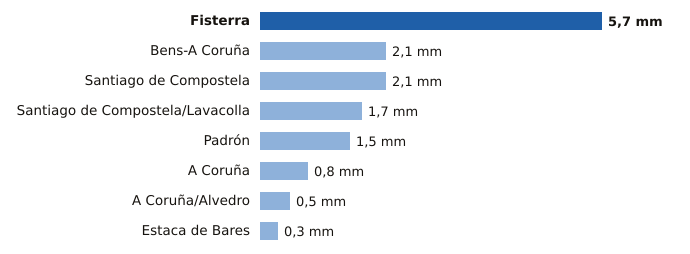

Values plotted in this chart, from the file beside it:
estacion, provincia, mm
Fisterra, A Coruña, 5.7
Bens-A Coruña, A Coruña, 2.1
Santiago de Compostela, A Coruña, 2.1
Santiago de Compostela/Lavacolla, A Coruña, 1.7
Padrón, A Coruña, 1.5
A Coruña, A Coruña, 0.8
A Coruña/Alvedro, A Coruña, 0.5
Estaca de Bares, A Coruña, 0.3
